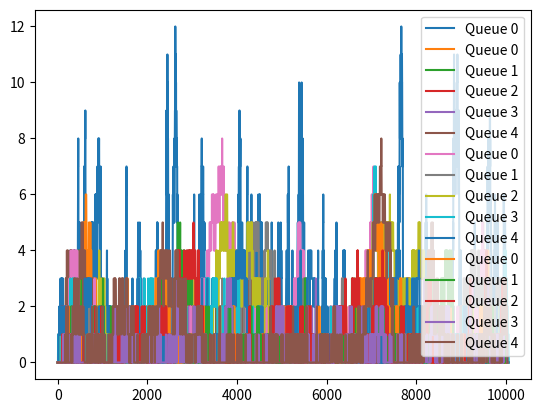

This figure's Python source:
# Interface
import random

import matplotlib.pyplot as plt


class Scenario:
    queues = []
    stations = []

    def __init__(self) -> None:
        self.stations = [0 for i in range(5)]

    def add_job(self, job_time):
        pass

    def get_job(self, station_num) -> int:
        pass

    def tick(self):
        for i in range(len(self.stations)):
            if self.stations[i]:
                self.stations[i] -= 1  # tick the time for the service job down

            if self.stations[i] == 0 and not self.is_empty():  # if the station is empty now pull from the queue
                job = self.get_job(i)
                if job:
                    self.stations[i] = job

    def is_empty(self) -> bool:
        for q in range(len(self.queues)):
            if len(self.queues[q]):  # if any of the queues have something in them
                return False
        return True


class SingleQueue(Scenario):
    def __init__(self):
        super().__init__()
        self.queues = [[]]  # single queue

    def add_job(self, job_time):
        self.queues[0].insert(0, job_time)

    def get_job(self, station_num) -> int:
        return self.queues[0].pop()


class RoundRobinQueue(Scenario):
    robin_num = 0

    def __init__(self):
        super().__init__()
        self.queues = [[] for i in range(5)]

    def add_job(self, job_time):
        self.queues[self.robin_num].insert(0, job_time)
        self.robin_num = (self.robin_num + 1) % 5  # increment and set to next queue

    def get_job(self, station_num) -> int:
        if len(self.queues[station_num]):
            return self.queues[station_num].pop()

        return 0


class ShortestQueue(Scenario):

    def __init__(self):
        super().__init__()
        self.queues = [[] for i in range(5)]

    def add_job(self, job_time):
        s_idx = self.queues.index(min(self.queues))  # find the smallest queue
        self.queues[s_idx].insert(0, job_time)

    def get_job(self, station_num) -> int:
        if len(self.queues[station_num]):
            return self.queues[station_num].pop()
        return 0


class RandomQueue(Scenario):

    def __init__(self):
        super().__init__()
        self.queues = [[] for i in range(5)]

    def add_job(self, job_time):
        s_idx = random.randint(0, len(self.queues))
        self.queues[s_idx].insert(0, job_time)

    def get_job(self, station_num) -> int:
        if len(self.queues[station_num]):
            return self.queues[station_num].pop()
        return 0


def simulate(A: int, S: int, D: int, test: Scenario) -> (list, Scenario):
    stats = {
        'size': [[] for i in range(len(test.queues))],
        'tick_count': 0,
        'busy': [[] for i in range(len(test.stations))],
        'avg_wait': None
    }

    while D or not test.is_empty():
        if random.randint(1, A) == A and D:
            test.add_job(random.randint(1, S))

        test.tick()

        if D > 0:
            D -= 1

        stats['tick_count'] += 1

        for q in range(len(test.queues)):
            stats['size'][q].append(len(test.queues[q]))

        for s in range(len(test.stations)):
            if test.stations[s]:
                stats['busy'][s].append(1)

    items_in_system = 0
    for x in range(len(stats['size'])):
        items = 0
        for y in range(len(stats['size'][x])):
            items += stats['size'][x][y]
        items_in_system += items

    stats['avg_wait'] = items_in_system / stats['tick_count'] / A

    return stats, test


if __name__ == "__main__":
    A = 4
    S = 8 * A  # S >> 5*A
    D = 10000  # number of iterations, minutes

    sim_stats = {
        'single': {},
        'rr': {},
        'short': {}
    }

    # single queue simulation
    single = SingleQueue()
    stats, _ = simulate(A, S, D, single)
    sim_stats['single'] = stats
    for q in range(len(sim_stats['single']['size'])):
        ts = plt.plot(sim_stats['single']['size'][q], label='Queue %d' % q)
    print(stats['avg_wait'])

    # show plot
    plt.legend()
    plt.show()

    # round robing queue
    rr = RoundRobinQueue()
    stats, _ = simulate(A, S, D, rr)
    sim_stats['rr'] = stats
    for q in range(len(sim_stats['rr']['size'])):
        ts = plt.plot(sim_stats['rr']['size'][q], label='Queue %d' % q)
    print(stats['avg_wait'])

    # show plot
    plt.legend()
    plt.show()

    # shortest queue
    short = ShortestQueue()
    stats, _ = simulate(A, S, D, rr)
    sim_stats['short'] = stats
    for q in range(len(sim_stats['short']['size'])):
        ts = plt.plot(sim_stats['short']['size'][q], label='Queue %d' % q)
    print(stats['avg_wait'])

    # show plot
    plt.legend()
    plt.show()

    # random queue
    short = RandomQueue()
    stats, _ = simulate(A, S, D, rr)
    sim_stats['rand'] = stats
    for q in range(len(sim_stats['rand']['size'])):
        ts = plt.plot(sim_stats['rand']['size'][q], label='Queue %d' % q)
    print(stats['avg_wait'])

    # show plot
    plt.legend()
    plt.show()
